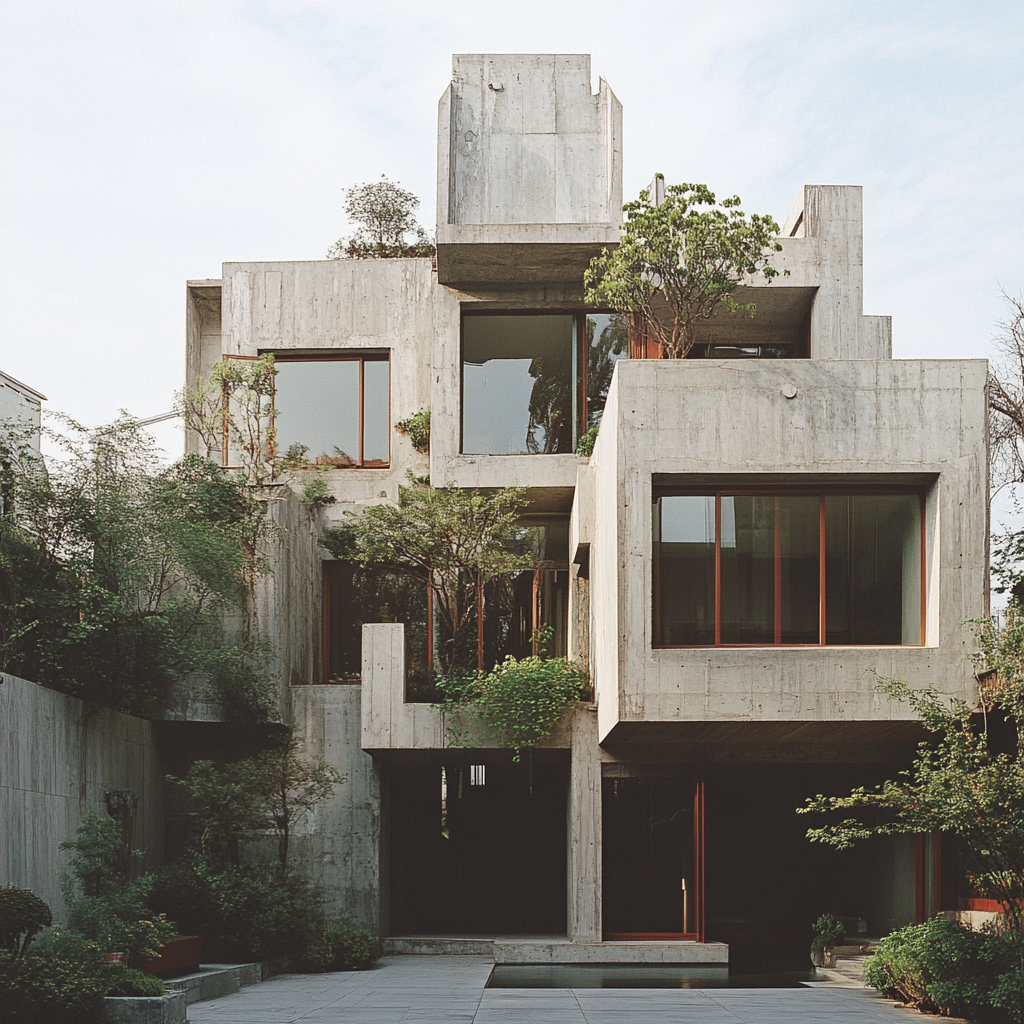
Generation parameters embedded in this image by Midjourney (PNG 'Description' text chunk):
A house in China --v 6.1 Job ID: 4a30d6fc-784d-4985-b6c1-089a970f3911